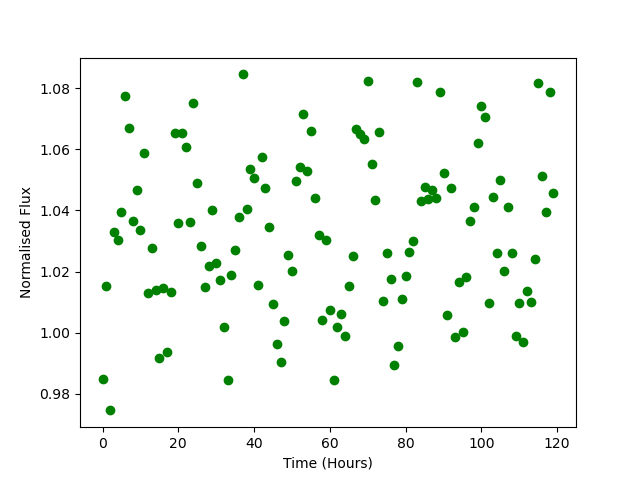

The file beside this chart, header and first rows:
Time, Flux
0.0, 0.9847
1.0, 1.015
2.0, 0.9745
3.0, 1.033
4.0, 1.03
5.0, 1.039
6.0, 1.078
7.0, 1.067
8.0, 1.036
9.0, 1.047
10.0, 1.034
11.0, 1.059
12.0, 1.013
13.0, 1.028
14.0, 1.014
15.0, 0.9917
16.0, 1.015
17.0, 0.9938
18.0, 1.013
19.0, 1.065
20.0, 1.036
21.0, 1.065
22.0, 1.061
23.0, 1.036
24.0, 1.075
25.0, 1.049
26.0, 1.028
27.0, 1.015
28.0, 1.022
29.0, 1.04
30.0, 1.023
31.0, 1.017
32.0, 1.002
33.0, 0.9844
34.0, 1.019
35.0, 1.027
36.0, 1.038
37.0, 1.085
38.0, 1.04
39.0, 1.054
40.0, 1.051
41.0, 1.015
42.0, 1.058
43.0, 1.047
44.0, 1.034
45.0, 1.009
46.0, 0.9961
47.0, 0.9903
48.0, 1.004
49.0, 1.025
50.0, 1.02
51.0, 1.05
52.0, 1.054
53.0, 1.072
54.0, 1.053
55.0, 1.066
56.0, 1.044
57.0, 1.032
58.0, 1.004
59.0, 1.03
... 60 more rows
